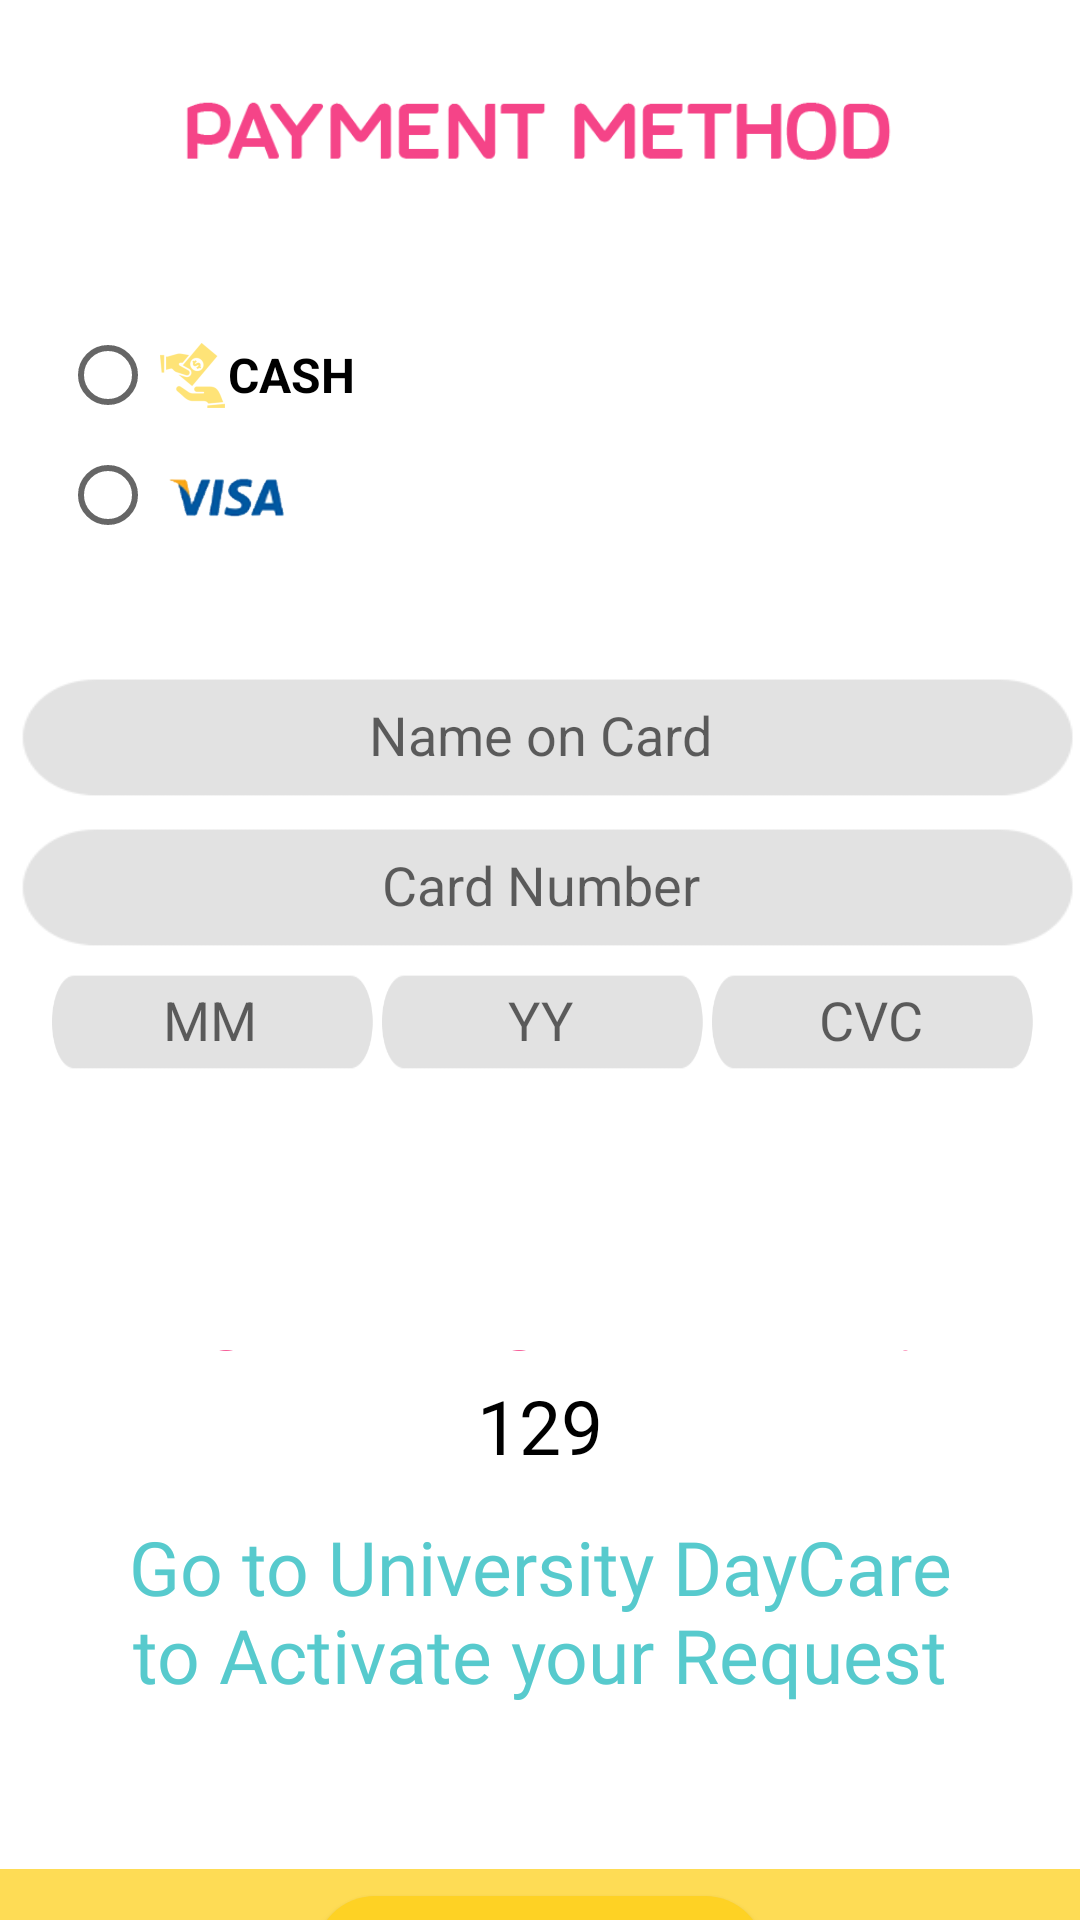

Reconstruct the res/layout file that produces this screen, plus the resources it refers to.
<!-- AndroidManifest.xml: application theme AppTheme -->
<!-- res/layout/payment_page.xml -->
<?xml version="1.0" encoding="utf-8"?>
<RelativeLayout xmlns:android="http://schemas.android.com/apk/res/android"
    xmlns:app="http://schemas.android.com/apk/res-auto"
    xmlns:tools="http://schemas.android.com/tools"
    android:layout_width="match_parent"
    android:layout_height="match_parent"
    tools:context=".PaymentPage"
    android:background="@drawable/bg"
    >

    <ImageView
        android:layout_width="250dp"
        android:layout_height="50dp"
        android:src="@drawable/payment"
        android:layout_centerHorizontal="true"
        android:layout_marginTop="20dp"
        />

    <RadioGroup
        android:id="@+id/method"
        android:layout_width="wrap_content"
        android:layout_height="wrap_content"
        android:orientation="vertical"
        android:layout_marginTop="100dp"

        >

        <RadioButton
            android:id="@+id/cash_btn"
            android:layout_width="150dp"
            android:layout_height="50dp"
            android:text="CASH"
            android:onClick="cashClicked"
            android:textStyle="bold"
            android:textSize="16sp"
            android:drawableStart="@drawable/cash_icon"
            android:textColor="@color/black"
            android:layout_marginStart="20dp"

            />

        <RadioButton
            android:id="@+id/visa_btn"
            android:layout_width="100dp"
            android:layout_height="30dp"
            android:onClick="visaClicked"
            android:drawableStart="@mipmap/visa_icon"
            android:layout_marginStart="20dp"
            />
    </RadioGroup>

    <EditText
        android:id="@+id/nameText"
        android:layout_width="380dp"
        android:layout_height="50dp"
        android:background="@drawable/bord_age"
        android:hint="Name on Card"
        android:gravity="center"
        android:layout_marginTop="220dp"
        android:layout_centerHorizontal="true"
        android:inputType="textPersonName"
        />

    <EditText
        android:id="@+id/cardNumberText"
        style="@style/Widget.AppCompat.AutoCompleteTextView"
        android:layout_width="380dp"
        android:layout_height="50dp"
        android:layout_centerHorizontal="true"
        android:layout_marginTop="270dp"
        android:background="@drawable/bord_age"
        android:hint="Card Number"
        android:gravity="center"
        android:inputType="textPersonName"
        android:textAlignment="center" />

    <LinearLayout
        android:layout_width="wrap_content"
        android:layout_height="wrap_content"
        android:orientation="horizontal"
        android:layout_centerHorizontal="true"
        android:layout_marginTop="320dp"
        android:paddingLeft="15dp"
        android:paddingRight="15dp"
        >

        <EditText
            android:id="@+id/monthText"
            android:layout_width="180dp"
            android:layout_height="40dp"
            android:layout_weight="1"
            android:hint="MM"
            android:gravity="center"
            android:background="@drawable/bord_age"
            android:ems="10"
            android:inputType="textPersonName"
            />

        <EditText
            android:id="@+id/yearText"
            android:layout_width="180dp"
            android:layout_height="40dp"
            android:hint="YY"
            android:gravity="center"
            android:background="@drawable/bord_age"
            android:layout_weight="1"
            android:ems="10"
            android:inputType="textPersonName"
             />

        <EditText
            android:id="@+id/cvcText"
            android:layout_width="180dp"
            android:layout_height="40dp"
            android:gravity="center"
            android:hint="CVC"
            android:background="@drawable/bord_age"
            android:layout_weight="1"
            android:ems="10"
            android:inputType="textPersonName"
            />
    </LinearLayout>

    <LinearLayout
        android:layout_width="match_parent"
        android:layout_height="wrap_content"
        android:orientation="vertical"
        android:gravity="center"
        android:layout_centerHorizontal="true"
        android:layout_marginTop="450dp"
        >



    <TextView
        android:id="@+id/textView4"
        android:layout_width="wrap_content"
        android:layout_height="wrap_content"
        android:text="TOTAL TO BE PAID: "
        android:textColor="@color/pink"
        android:fontFamily="@font/stc_bold"
        android:textSize="30sp"
        />

    <TextView
        android:id="@+id/totalPrice"
        android:layout_width="wrap_content"
        android:layout_height="wrap_content"
        android:text="129"
        android:textColor="@color/black"
        android:fontFamily="@font/stc_regular"
        android:textSize="25sp"
        />
        <TextView
            android:id="@+id/msg"
            android:layout_width="300dp"
            android:layout_height="90dp"
            android:text="Go to University DayCare to Activate your Request"
            android:textColor="@color/cyan"
            android:fontFamily="@font/stc_bold"
            android:gravity="center"
            android:textSize="25sp"
            />

        <Button
        android:id="@+id/submit"
        android:layout_width="150dp"
        android:layout_height="40dp"
        android:layout_marginTop="50dp"
            android:background="@drawable/yellow_btn"
            android:text="submit"
            android:textColor="#fff"
            android:textSize="22sp"
            android:fontFamily="@font/stc_regular"
        />
</LinearLayout>

</RelativeLayout>
<!-- resources referenced by this layout -->
<resources>
  <color name="black">#000000</color>
  <color name="cyan">#57cacd</color>
  <color name="pink">#f54488</color>
  <!-- drawable bg: png bitmap (drawable-v24, 13541 bytes) -->
  <!-- drawable bord_age: png bitmap (drawable-v24, 6121 bytes) -->
  <!-- drawable cash_icon: png bitmap (drawable-hdpi, 1031 bytes) -->
  <!-- drawable payment: png bitmap (drawable-v24, 9535 bytes) -->
  <!-- drawable yellow_btn (drawable) -->
  <?xml version="1.0" encoding="utf-8"?>
  <shape xmlns:android="http://schemas.android.com/apk/res/android" android:shape="rectangle">
  
      <solid android:color="@color/yellow"/>
      <corners android:radius="40dp"/>
  </shape>
  <!-- mipmap visa_icon: png bitmap (drawable-hdpi, 631 bytes) -->
  <style name="AppTheme" parent="Theme.AppCompat.Light.NoActionBar">
          
          <item name="colorPrimary">@color/baby_blue</item>
          <item name="colorPrimaryDark">@color/cyan</item>
          <item name="colorAccent">@color/yellow</item>
      </style>
  <color name="yellow">#FED224</color>
  <color name="baby_blue">#84d8da</color>
</resources>
